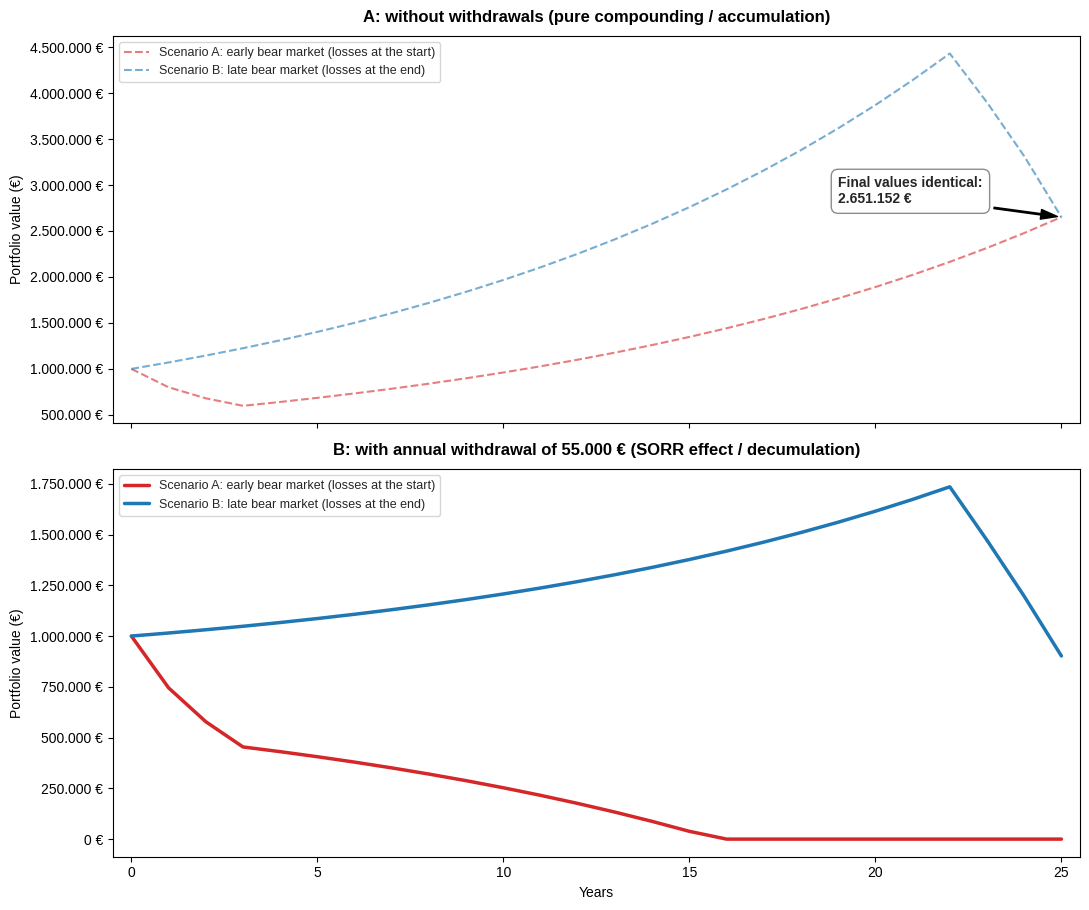

Write Python code to recreate this figure. (Note: this script raises an exception after producing the figure.)
import numpy as np
import matplotlib.pyplot as plt
import matplotlib.ticker as mticker

# 1. Parameters for the simulation
initial_capital = 1000000
annual_withdrawal = 55000  # Annual withdrawal
years = 25

# Fixed return set (identical for both scenarios: 22x gain, 3x loss)
# This ensures the average return is exactly the same.
base_returns = [0.07] * 22 + [-0.20, -0.15, -0.12] 

# Scenario A: the bad years come first (bad sequence)
ret_bad_start = sorted(base_returns)  

# Scenario B: the good years come first (good sequence)
ret_good_start = sorted(base_returns, reverse=True)  

def simulate_portfolio(initial, returns, withdrawal=0):
    balances = [initial]
    current_balance = initial
    for r in returns:
        # The market return applies first, then the withdrawal
        current_balance = (current_balance * (1 + r)) - withdrawal
        # The portfolio cannot fall below 0
        balances.append(max(0, current_balance))
    return balances

# Run the simulations
path_a_no_ext = simulate_portfolio(initial_capital, ret_bad_start, 0)
path_b_no_ext = simulate_portfolio(initial_capital, ret_good_start, 0)
path_a_ext = simulate_portfolio(initial_capital, ret_bad_start, annual_withdrawal)
path_b_ext = simulate_portfolio(initial_capital, ret_good_start, annual_withdrawal)

# 2. Build the figure
fig, (ax1, ax2) = plt.subplots(2, 1, figsize=(11, 10), sharex=True)
plt.style.use('seaborn-v0_8-whitegrid')

# Helper for currency formatting (e.g. 1.000.000 € with dot thousands separator)
def euro_format(x, p):
    return f"{int(x):,}".replace(",", ".") + " €"

# --- TOP PLOT: without withdrawals ---
ax1.plot(path_a_no_ext, color='#d62728', linestyle='--', alpha=0.6, label='Scenario A: early bear market (losses at the start)')
ax1.plot(path_b_no_ext, color='#1f77b4', linestyle='--', alpha=0.6, label='Scenario B: late bear market (losses at the end)')
ax1.set_title('A: without withdrawals (pure compounding / accumulation)', fontsize=12, fontweight='bold', pad=10)
ax1.set_ylabel('Portfolio value (€)', fontsize=10)

# Optimized annotation with background box for readability
ax1.annotate(f'Final values identical:\n{path_a_no_ext[-1]:,.0f} €'.replace(',', '.'), 
             xy=(years, path_a_no_ext[-1]), 
             #xytext=(years-11, 3_800_000), # position in whitespace
             xytext=(years-6, 2_800_000), # position in whitespace
             fontsize=10,
             fontweight='bold',
             arrowprops=dict(facecolor='black', shrink=0.05, width=1, headwidth=7),
             bbox=dict(boxstyle='round,pad=0.5', fc='white', ec='gray', alpha=0.9))

# --- BOTTOM PLOT: with withdrawals (SORR) ---
ax2.plot(path_a_ext, color='#d62728', linewidth=2.5, label='Scenario A: early bear market (losses at the start)')
ax2.plot(path_b_ext, color='#1f77b4', linewidth=2.5, label='Scenario B: late bear market (losses at the end)')
ax2.set_title(f'B: with annual withdrawal of {annual_withdrawal:,} € (SORR effect / decumulation)'.replace(',', '.'), 
             fontsize=12, fontweight='bold', pad=10)
ax2.set_ylabel('Portfolio value (€)', fontsize=10)
ax2.set_xlabel('Years', fontsize=10)

# --- General formatting ---
for ax in [ax1, ax2]:
    ax.yaxis.set_major_formatter(mticker.FuncFormatter(euro_format))
    ax.legend(loc='upper left', frameon=True, fontsize=9)
    ax.set_xlim(-0.5, years + 0.5)

# Main title
#plt.suptitle('Figure 1: schematic illustration of SORR in the withdrawal phase', 
             #fontsize=15, fontweight='bold', y=0.98)

plt.tight_layout(rect=[0, 0.03, 1, 0.95])

# Save figure (optional)
plt.savefig('../assets/SORR_schema.png', dpi=300)

plt.show()
